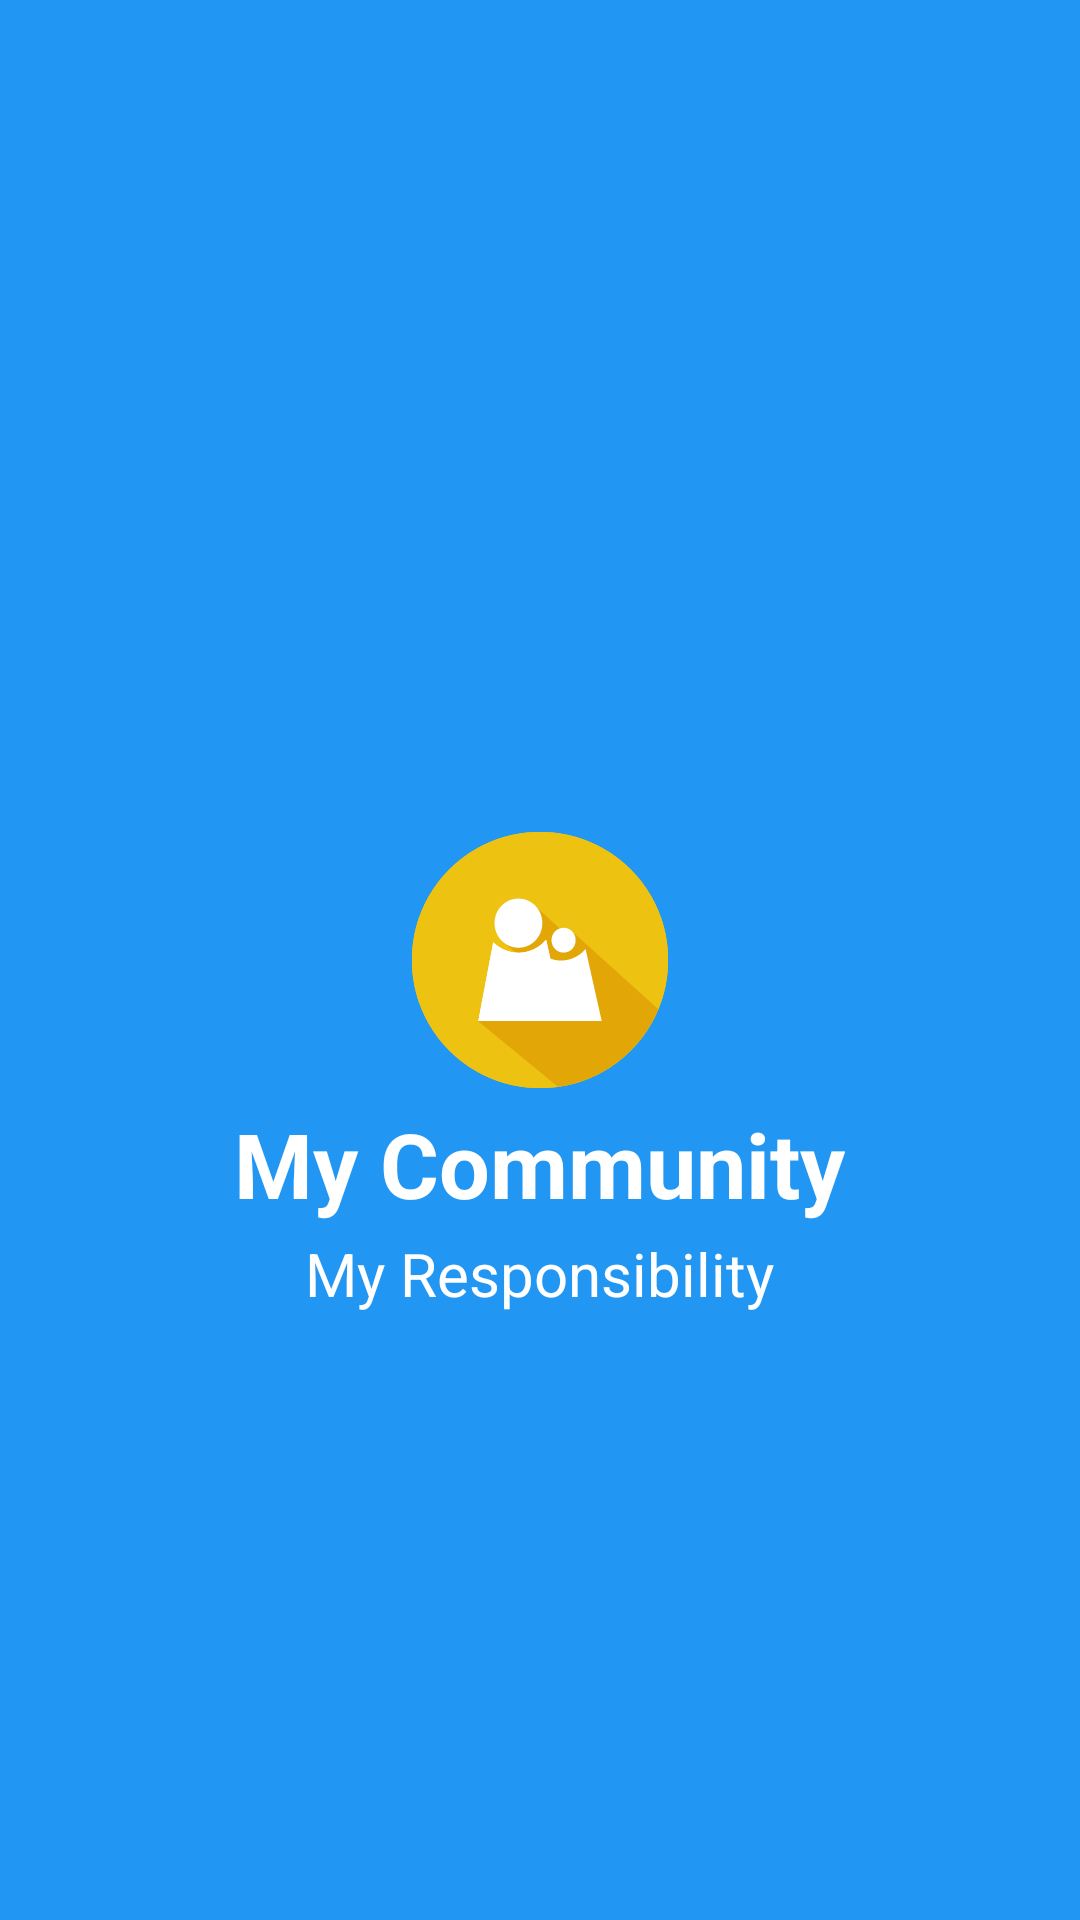

Here is an Android app screen rendered from its layout file. Give the layout XML and the strings, colors and styles it references.
<!-- AndroidManifest.xml: activity theme Theme.AppCompat.Light.NoActionBar.FullScreen -->
<!-- res/layout/activity_splash.xml -->
<RelativeLayout xmlns:android="http://schemas.android.com/apk/res/android"
    xmlns:tools="http://schemas.android.com/tools"
    android:layout_width="match_parent"
    android:layout_height="match_parent"
    android:background="@color/base_blue"
    tools:context="io.github.dnivra26.cleansweep.SplashActivity">

    <ImageView
        android:id="@+id/logo"
        android:layout_width="wrap_content"
        android:layout_height="wrap_content"
        android:layout_centerInParent="true"
        android:src="@mipmap/cleansweep_icon" />

    <TextView
        android:id="@+id/community"
        android:layout_width="wrap_content"
        android:layout_height="wrap_content"
        android:layout_below="@+id/logo"
        android:layout_centerHorizontal="true"
        android:paddingTop="5dp"
        android:text="My Community"
        android:textColor="@color/white"
        android:textSize="30sp"
        android:textStyle="bold" />

    <TextView
        android:layout_width="wrap_content"
        android:layout_height="wrap_content"
        android:layout_below="@+id/community"
        android:layout_centerHorizontal="true"
        android:paddingTop="3dp"
        android:text="My Responsibility"
        android:textColor="@color/white"
        android:textSize="20sp" />

</RelativeLayout>
<!-- resources referenced by this layout -->
<resources>
  <color name="base_blue">#2196F3</color>
  <color name="white">#FFFFFF</color>
  <!-- mipmap cleansweep_icon: png bitmap (mipmap-xxhdpi, 7020 bytes) -->
  <style name="Theme.AppCompat.Light.NoActionBar.FullScreen" parent="@style/Theme.AppCompat.Light.NoActionBar">
          <item name="android:windowNoTitle">true</item>
          <item name="windowActionBar">false</item>
          <item name="android:windowFullscreen">true</item>
          <item name="android:windowContentOverlay">@null</item>
      </style>
</resources>
